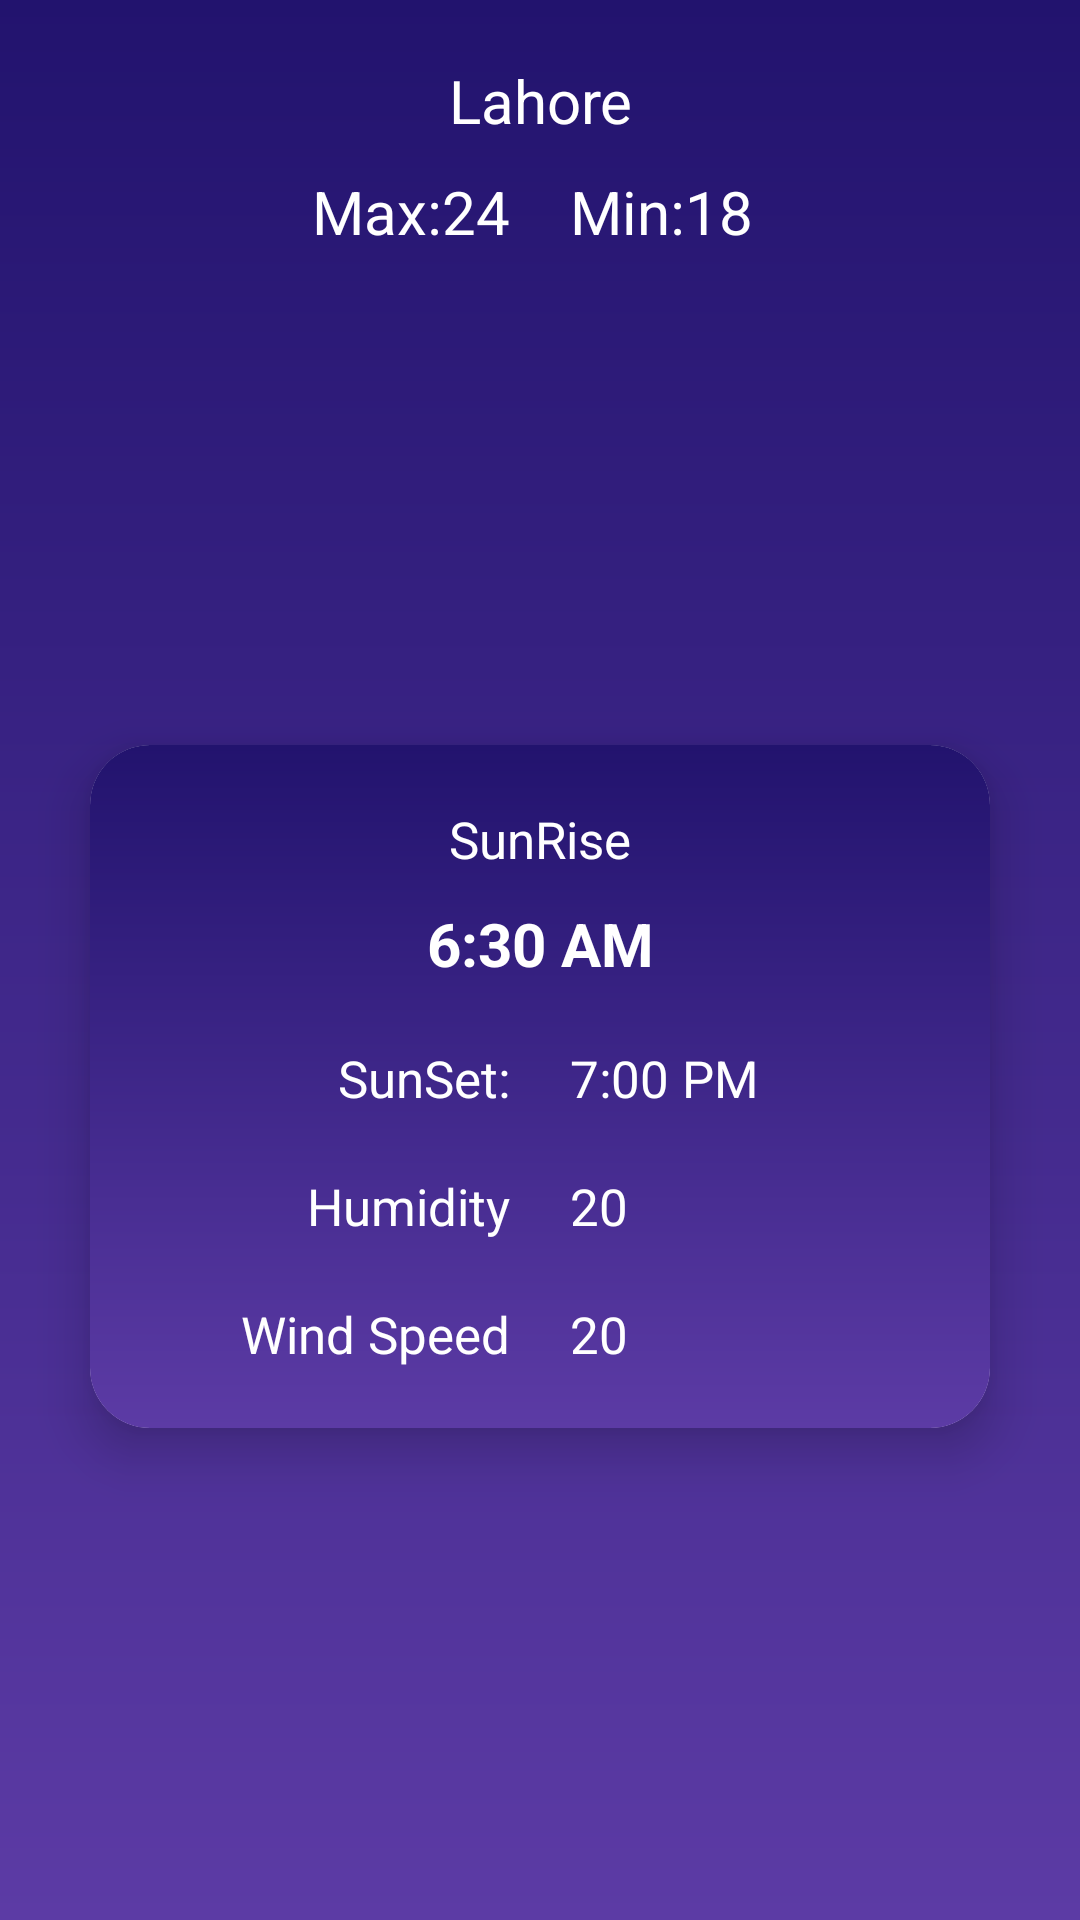

This screen was rendered from an Android layout file. Write that file and the resources it references.
<!-- AndroidManifest.xml: application theme Theme.ArrivyFirstTask -->
<!-- res/layout/fragment_detail_screen.xml -->
<?xml version="1.0" encoding="utf-8"?>
<androidx.constraintlayout.widget.ConstraintLayout xmlns:android="http://schemas.android.com/apk/res/android"
    xmlns:app="http://schemas.android.com/apk/res-auto"
    xmlns:tools="http://schemas.android.com/tools"
    android:layout_width="match_parent"
    android:layout_height="match_parent"
    android:background="@drawable/splash_background_gradient"
    tools:context=".view.fragments.DetailScreenFragment">

    <TextView
        android:id="@+id/tvCityName"
        android:layout_width="match_parent"
        android:layout_height="wrap_content"
        android:layout_marginVertical="20dp"
        android:layout_marginTop="40dp"
        android:gravity="center"
        android:text="@string/lahore"
        android:textColor="@color/white"
        android:textSize="20sp"
        app:layout_constraintEnd_toEndOf="parent"
        app:layout_constraintStart_toStartOf="parent"
        app:layout_constraintTop_toTopOf="parent"
        tools:ignore="ContentDescription" />

    <TextView
        android:id="@+id/tvMaxTemp"
        android:layout_width="wrap_content"
        android:layout_height="wrap_content"
        android:layout_marginTop="10dp"
        android:text="@string/max_24"
        android:textColor="@color/white"
        android:textSize="20sp"
        app:layout_constraintEnd_toStartOf="@+id/vSpace"
        app:layout_constraintTop_toBottomOf="@+id/tvCityName" />

    <View
        android:id="@+id/vSpace"
        android:layout_width="20dp"
        android:layout_height="10dp"
        app:layout_constraintEnd_toEndOf="parent"
        app:layout_constraintStart_toStartOf="parent"
        app:layout_constraintTop_toBottomOf="@+id/tvCityName" />

    <TextView
        android:id="@+id/tvMinTemp"
        android:layout_width="wrap_content"
        android:layout_height="wrap_content"
        android:layout_marginTop="10dp"
        android:text="@string/min_18"
        android:textColor="@color/white"
        android:textSize="20sp"
        app:layout_constraintStart_toEndOf="@+id/vSpace"
        app:layout_constraintTop_toBottomOf="@+id/tvCityName" />

    <androidx.cardview.widget.CardView
        android:layout_width="match_parent"
        android:layout_height="wrap_content"
        android:layout_marginHorizontal="30dp"
        android:layout_marginVertical="30dp"
        app:cardCornerRadius="20dp"
        app:cardElevation="10dp"
        android:layout_marginBottom="10dp"
        app:layout_constraintBottom_toBottomOf="parent"
        app:layout_constraintEnd_toEndOf="parent"
        app:layout_constraintStart_toStartOf="parent"
        app:layout_constraintTop_toBottomOf="@+id/tvMinTemp">

        <androidx.constraintlayout.widget.ConstraintLayout
            android:layout_width="match_parent"
            android:layout_height="match_parent"
            android:background="@drawable/splash_background_gradient">

            <TextView
                android:id="@+id/tvSunRise"
                android:layout_width="wrap_content"
                android:layout_height="wrap_content"
                android:layout_marginTop="20dp"
                android:text="@string/sunrise"
                android:textColor="@color/white"
                android:textSize="17sp"
                app:layout_constraintEnd_toEndOf="parent"
                app:layout_constraintStart_toStartOf="parent"
                app:layout_constraintTop_toTopOf="parent"
                tools:ignore="ContentDescription" />

            <TextView
                android:id="@+id/tvSunRiseTime"
                android:layout_width="wrap_content"
                android:layout_height="wrap_content"
                android:layout_marginTop="10dp"
                android:textColor="@color/white"
                android:text="@string/_6_30_am"
                android:textSize="20sp"
                android:textStyle="bold"
                app:layout_constraintEnd_toEndOf="parent"
                app:layout_constraintStart_toStartOf="parent"
                app:layout_constraintTop_toBottomOf="@+id/tvSunRise"
                tools:ignore="ContentDescription" />

            <TextView
                android:id="@+id/tvSunSet"
                android:layout_width="wrap_content"
                android:layout_height="wrap_content"
                android:layout_marginTop="20dp"
                android:layout_marginBottom="20dp"
                android:text="@string/sunset"
                android:textColor="@color/white"
                android:textSize="17sp"
                app:layout_constraintEnd_toStartOf="@+id/vSpaceSunSet"
                app:layout_constraintTop_toBottomOf="@+id/tvSunRiseTime" />

            <View
                android:id="@+id/vSpaceSunSet"
                android:layout_width="20dp"
                android:layout_height="10dp"
                android:layout_marginTop="20dp"
                app:layout_constraintEnd_toEndOf="parent"
                app:layout_constraintStart_toStartOf="parent"
                app:layout_constraintTop_toBottomOf="@+id/tvSunRiseTime" />

            <TextView
                android:id="@+id/tvSunSetTime"
                android:layout_width="wrap_content"
                android:layout_height="wrap_content"
                android:layout_marginTop="20dp"
                android:text="@string/_7_00_pm"
                android:textColor="@color/white"
                android:textSize="17sp"
                app:layout_constraintStart_toEndOf="@+id/vSpaceSunSet"
                app:layout_constraintTop_toBottomOf="@+id/tvSunRiseTime" />

            <TextView
                android:id="@+id/tvHumidity"
                android:layout_width="wrap_content"
                android:layout_height="wrap_content"
                android:layout_marginTop="20dp"
                android:text="Humidity"
                android:textColor="@color/white"
                android:textSize="17sp"
                app:layout_constraintEnd_toStartOf="@+id/vSpaceHumidity"
                app:layout_constraintTop_toBottomOf="@+id/tvSunSetTime" />

            <View
                android:id="@+id/vSpaceHumidity"
                android:layout_width="20dp"
                android:layout_height="10dp"
                android:layout_marginTop="20dp"
                app:layout_constraintEnd_toEndOf="parent"
                app:layout_constraintStart_toStartOf="parent"
                app:layout_constraintTop_toBottomOf="@+id/tvSunSetTime" />

            <TextView
                android:id="@+id/tvHumidityValue"
                android:layout_width="wrap_content"
                android:layout_height="wrap_content"
                android:layout_marginTop="20dp"
                android:text="20"
                android:textColor="@color/white"
                android:textSize="17sp"
                app:layout_constraintStart_toEndOf="@+id/vSpaceHumidity"
                app:layout_constraintTop_toBottomOf="@+id/tvSunSetTime" />


            <TextView
                android:id="@+id/tvWindSpeed"
                android:layout_width="wrap_content"
                android:layout_height="wrap_content"
                android:layout_marginTop="20dp"
                android:text="Wind Speed"
                android:textColor="@color/white"
                android:textSize="17sp"
                app:layout_constraintEnd_toStartOf="@+id/vSpaceWindSpeed"
                app:layout_constraintTop_toBottomOf="@+id/tvHumidityValue" />

            <View
                android:id="@+id/vSpaceWindSpeed"
                android:layout_width="20dp"
                android:layout_height="10dp"
                android:layout_marginTop="20dp"
                app:layout_constraintEnd_toEndOf="parent"
                app:layout_constraintStart_toStartOf="parent"
                app:layout_constraintTop_toBottomOf="@+id/tvHumidityValue" />

            <TextView
                android:id="@+id/tvWindSpeedValue"
                android:layout_width="wrap_content"
                android:layout_height="wrap_content"
                android:layout_marginTop="20dp"
                android:text="20"
                android:layout_marginBottom="20dp"
                app:layout_constraintBottom_toBottomOf="parent"
                android:textColor="@color/white"
                android:textSize="17sp"
                app:layout_constraintStart_toEndOf="@+id/vSpaceWindSpeed"
                app:layout_constraintTop_toBottomOf="@+id/tvHumidityValue" />


        </androidx.constraintlayout.widget.ConstraintLayout>
    </androidx.cardview.widget.CardView>
</androidx.constraintlayout.widget.ConstraintLayout>
<!-- resources referenced by this layout -->
<resources>
  <color name="white">#FFFFFFFF</color>
  <!-- drawable splash_background_gradient (drawable) -->
  <?xml version="1.0" encoding="utf-8"?>
  <layer-list xmlns:android="http://schemas.android.com/apk/res/android">
      
      <item>
          <shape android:shape="rectangle">
              <gradient
                  android:startColor="#22136E"
              android:endColor="#5C3BA5"
              android:angle="270"
              />
          </shape>
      </item>
  </layer-list>
  <string name="_6_30_am">6:30 AM</string>
  <string name="_7_00_pm">7:00 PM</string>
  <string name="lahore">Lahore</string>
  <string name="max_24">Max:24</string>
  <string name="min_18">Min:18</string>
  <string name="sunrise">SunRise</string>
  <string name="sunset">SunSet:</string>
  <style name="Theme.ArrivyFirstTask" parent="Base.Theme.ArrivyFirstTask" />
  <style name="Base.Theme.ArrivyFirstTask" parent="Theme.Material3.DayNight.NoActionBar">
          
          
          <item name="android:statusBarColor">@color/dark_blue</item>
      </style>
  <color name="dark_blue">#22136E</color>
</resources>
